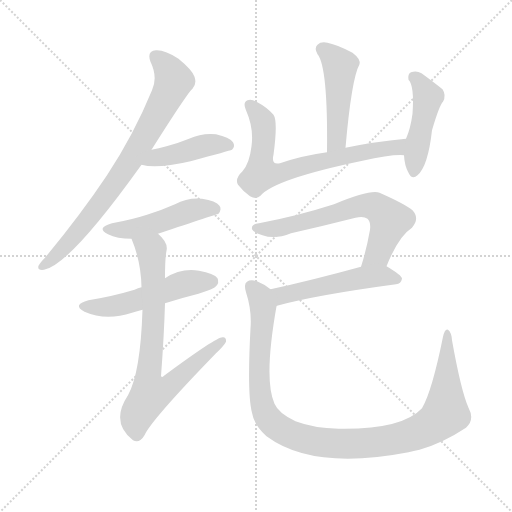
t = 0.00 s
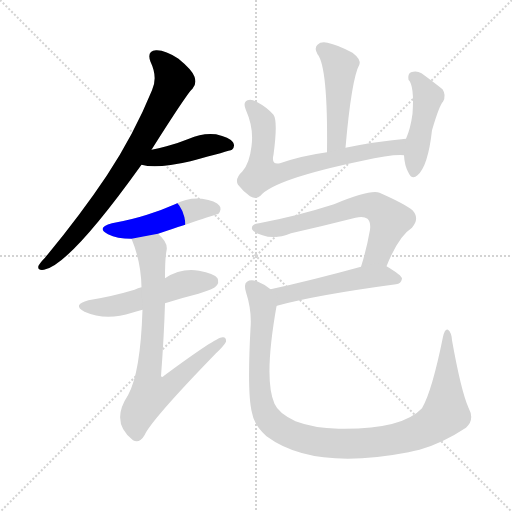
t = 1.66 s
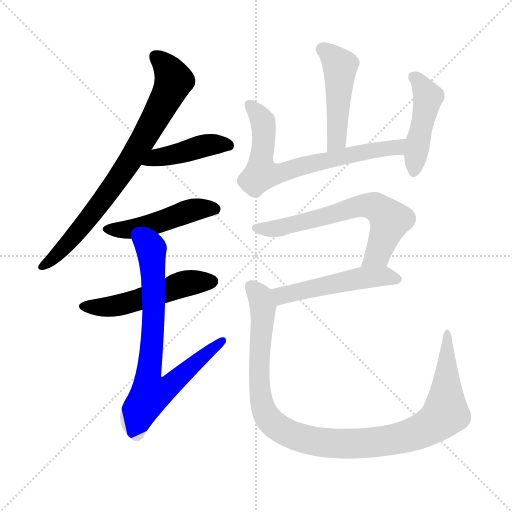
t = 3.32 s
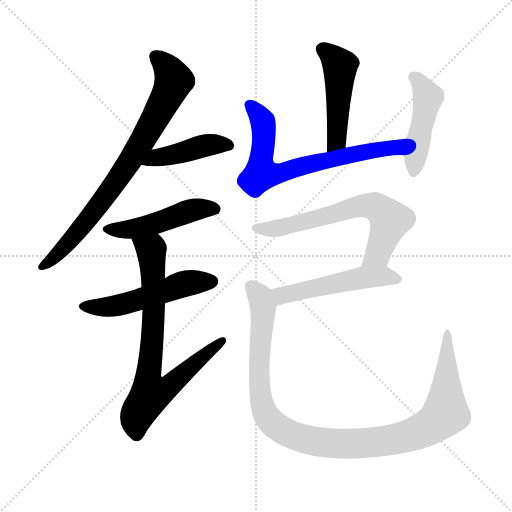
t = 4.98 s
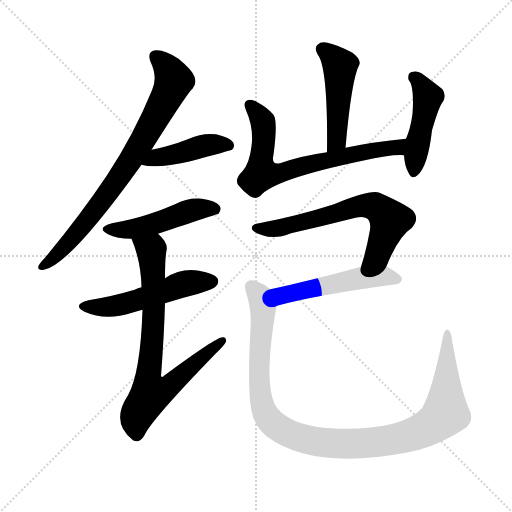
t = 6.64 s
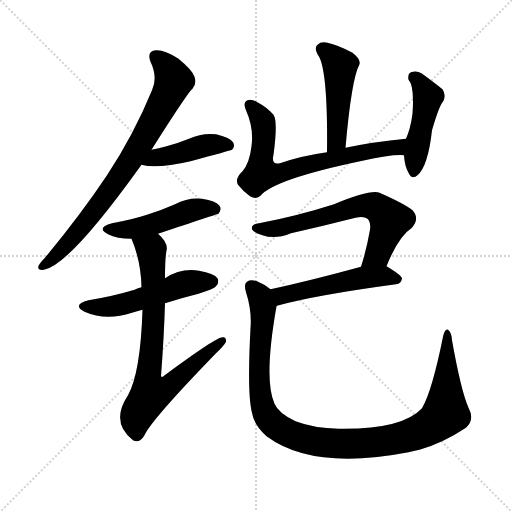
t = 8.29 s

The animated SVG that drew these frames (rendered in a browser with its animation timeline set to each time). Animation: 11 CSS @keyframes rules; one cycle of 8.29 s.

<svg version="1.1" viewBox="0 0 1024 1024" xmlns="http://www.w3.org/2000/svg">
  <g stroke="lightgray" stroke-dasharray="1,1" stroke-width="1" transform="scale(4, 4)">
    <line x1="0" y1="0" x2="256" y2="256"></line>
    <line x1="256" y1="0" x2="0" y2="256"></line>
    <line x1="128" y1="0" x2="128" y2="256"></line>
    <line x1="0" y1="128" x2="256" y2="128"></line>
  </g>
<g transform="scale(1, -1) translate(0, -900)">
   <style type="text/css">
    @keyframes keyframes0 {
      from {
       stroke: blue;
       stroke-dashoffset: 774;
       stroke-width: 128;
       }
       72% {
       animation-timing-function: step-end;
       stroke: blue;
       stroke-dashoffset: 0;
       stroke-width: 128;
       }
       to {
       stroke: black;
       stroke-width: 1024;
       }
       }
       #make-me-a-hanzi-animation-0 {
         animation: keyframes0 0.879883s both;
         animation-delay: 0.000000s;
         animation-timing-function: linear;
       }
    @keyframes keyframes1 {
      from {
       stroke: blue;
       stroke-dashoffset: 432;
       stroke-width: 128;
       }
       58% {
       animation-timing-function: step-end;
       stroke: blue;
       stroke-dashoffset: 0;
       stroke-width: 128;
       }
       to {
       stroke: black;
       stroke-width: 1024;
       }
       }
       #make-me-a-hanzi-animation-1 {
         animation: keyframes1 0.601562s both;
         animation-delay: 0.879883s;
         animation-timing-function: linear;
       }
    @keyframes keyframes2 {
      from {
       stroke: blue;
       stroke-dashoffset: 478;
       stroke-width: 128;
       }
       61% {
       animation-timing-function: step-end;
       stroke: blue;
       stroke-dashoffset: 0;
       stroke-width: 128;
       }
       to {
       stroke: black;
       stroke-width: 1024;
       }
       }
       #make-me-a-hanzi-animation-2 {
         animation: keyframes2 0.638997s both;
         animation-delay: 1.481445s;
         animation-timing-function: linear;
       }
    @keyframes keyframes3 {
      from {
       stroke: blue;
       stroke-dashoffset: 518;
       stroke-width: 128;
       }
       63% {
       animation-timing-function: step-end;
       stroke: blue;
       stroke-dashoffset: 0;
       stroke-width: 128;
       }
       to {
       stroke: black;
       stroke-width: 1024;
       }
       }
       #make-me-a-hanzi-animation-3 {
         animation: keyframes3 0.671549s both;
         animation-delay: 2.120443s;
         animation-timing-function: linear;
       }
    @keyframes keyframes4 {
      from {
       stroke: blue;
       stroke-dashoffset: 759;
       stroke-width: 128;
       }
       71% {
       animation-timing-function: step-end;
       stroke: blue;
       stroke-dashoffset: 0;
       stroke-width: 128;
       }
       to {
       stroke: black;
       stroke-width: 1024;
       }
       }
       #make-me-a-hanzi-animation-4 {
         animation: keyframes4 0.867676s both;
         animation-delay: 2.791992s;
         animation-timing-function: linear;
       }
    @keyframes keyframes5 {
      from {
       stroke: blue;
       stroke-dashoffset: 473;
       stroke-width: 128;
       }
       61% {
       animation-timing-function: step-end;
       stroke: blue;
       stroke-dashoffset: 0;
       stroke-width: 128;
       }
       to {
       stroke: black;
       stroke-width: 1024;
       }
       }
       #make-me-a-hanzi-animation-5 {
         animation: keyframes5 0.634928s both;
         animation-delay: 3.659668s;
         animation-timing-function: linear;
       }
    @keyframes keyframes6 {
      from {
       stroke: blue;
       stroke-dashoffset: 693;
       stroke-width: 128;
       }
       69% {
       animation-timing-function: step-end;
       stroke: blue;
       stroke-dashoffset: 0;
       stroke-width: 128;
       }
       to {
       stroke: black;
       stroke-width: 1024;
       }
       }
       #make-me-a-hanzi-animation-6 {
         animation: keyframes6 0.813965s both;
         animation-delay: 4.294596s;
         animation-timing-function: linear;
       }
    @keyframes keyframes7 {
      from {
       stroke: blue;
       stroke-dashoffset: 456;
       stroke-width: 128;
       }
       60% {
       animation-timing-function: step-end;
       stroke: blue;
       stroke-dashoffset: 0;
       stroke-width: 128;
       }
       to {
       stroke: black;
       stroke-width: 1024;
       }
       }
       #make-me-a-hanzi-animation-7 {
         animation: keyframes7 0.621094s both;
         animation-delay: 5.108561s;
         animation-timing-function: linear;
       }
    @keyframes keyframes8 {
      from {
       stroke: blue;
       stroke-dashoffset: 645;
       stroke-width: 128;
       }
       68% {
       animation-timing-function: step-end;
       stroke: blue;
       stroke-dashoffset: 0;
       stroke-width: 128;
       }
       to {
       stroke: black;
       stroke-width: 1024;
       }
       }
       #make-me-a-hanzi-animation-8 {
         animation: keyframes8 0.774902s both;
         animation-delay: 5.729655s;
         animation-timing-function: linear;
       }
    @keyframes keyframes9 {
      from {
       stroke: blue;
       stroke-dashoffset: 510;
       stroke-width: 128;
       }
       62% {
       animation-timing-function: step-end;
       stroke: blue;
       stroke-dashoffset: 0;
       stroke-width: 128;
       }
       to {
       stroke: black;
       stroke-width: 1024;
       }
       }
       #make-me-a-hanzi-animation-9 {
         animation: keyframes9 0.665039s both;
         animation-delay: 6.504557s;
         animation-timing-function: linear;
       }
    @keyframes keyframes10 {
      from {
       stroke: blue;
       stroke-dashoffset: 1074;
       stroke-width: 128;
       }
       78% {
       animation-timing-function: step-end;
       stroke: blue;
       stroke-dashoffset: 0;
       stroke-width: 128;
       }
       to {
       stroke: black;
       stroke-width: 1024;
       }
       }
       #make-me-a-hanzi-animation-10 {
         animation: keyframes10 1.124023s both;
         animation-delay: 7.169596s;
         animation-timing-function: linear;
       }
</style>
<path d="M 303.0 600.5 Q 375.0 714.5 385.0 722.5 Q 394.0 732.5 389.0 746.5 Q 385.0 759.5 357.0 782.5 Q 330.0 800.5 312.0 799.5 Q 293.0 798.5 301.0 776.5 Q 316.0 745.5 304.0 719.5 Q 268.0 631.5 214.0 549.5 Q 162.0 471.5 90.0 384.5 Q 80.0 374.5 77.0 368.5 Q 74.0 358.5 88.0 360.5 Q 139.0 369.5 283.0 570.5 L 303.0 600.5 Z" fill="lightgray"></path> 
<path d="M 283.0 570.5 Q 313.0 561.5 381.0 577.5 Q 459.0 598.5 464.0 600.5 Q 471.0 607.5 466.0 615.5 Q 459.0 625.5 432.0 631.5 Q 404.0 634.5 378.0 622.5 Q 356.0 613.5 333.0 607.5 Q 317.0 603.5 303.0 600.5 C 274.0 594.5 254.0 577.5 283.0 570.5 Z" fill="lightgray"></path> 
<path d="M 316.0 432.5 Q 433.0 471.5 437.0 472.5 Q 444.0 481.5 439.0 488.5 Q 432.0 498.5 404.0 502.5 Q 376.0 505.5 350.0 491.5 Q 323.0 479.5 294.0 470.5 Q 263.0 460.5 224.0 453.5 Q 191.0 444.5 216.0 431.5 Q 234.0 422.5 263.0 422.5 L 316.0 432.5 Z" fill="lightgray"></path> 
<path d="M 330.0 293.5 Q 361.0 303.5 397.0 312.5 Q 428.0 322.5 432.0 327.5 Q 439.0 334.5 435.0 343.5 Q 428.0 353.5 398.0 358.5 Q 362.0 364.5 330.0 343.5 L 283.0 325.5 Q 276.0 324.5 269.0 320.5 Q 226.0 307.5 177.0 299.5 Q 143.0 290.5 169.0 276.5 Q 212.0 257.5 264.0 274.5 Q 274.0 277.5 285.0 280.5 L 330.0 293.5 Z" fill="lightgray"></path> 
<path d="M 285.0 280.5 Q 281.0 154.5 256.0 109.5 Q 220.0 55.5 266.0 19.5 Q 279.0 12.5 289.0 29.5 Q 302.0 59.5 432.0 193.5 Q 448.0 208.5 452.0 216.5 Q 453.0 226.5 445.0 225.5 Q 432.0 225.5 328.0 148.5 Q 325.0 144.5 322.0 147.5 Q 328.0 226.5 330.0 293.5 L 330.0 343.5 Q 330.0 383.5 333.0 398.5 Q 337.0 414.5 316.0 432.5 C 296.0 454.5 252.0 450.5 263.0 422.5 Q 282.0 377.5 283.0 325.5 L 285.0 280.5 Z" fill="lightgray"></path> 
<path d="M 691.0 604.5 Q 703.0 742.5 719.0 771.5 Q 722.0 781.5 705.0 794.5 Q 675.0 810.5 655.0 814.5 Q 642.0 817.5 635.0 810.5 Q 628.0 804.5 635.0 791.5 Q 656.0 766.5 654.0 595.5 C 654.0 565.5 688.0 574.5 691.0 604.5 Z" fill="lightgray"></path> 
<path d="M 812.0 622.5 Q 748.0 616.5 691.0 604.5 L 654.0 595.5 Q 603.0 588.5 560.0 573.5 Q 542.0 569.5 547.0 590.5 Q 556.0 657.5 547.0 670.5 Q 534.0 685.5 513.0 696.5 Q 503.0 702.5 495.0 699.5 Q 485.0 695.5 492.0 679.5 Q 508.0 643.5 503.0 607.5 Q 499.0 573.5 485.0 557.5 Q 469.0 542.5 476.0 530.5 Q 486.0 517.5 500.0 507.5 Q 513.0 500.5 521.0 508.5 Q 548.0 541.5 725.0 578.5 Q 783.0 591.5 808.0 589.5 C 838.0 589.5 842.0 625.5 812.0 622.5 Z" fill="lightgray"></path> 
<path d="M 808.0 589.5 Q 809.0 568.5 817.0 554.5 Q 824.0 539.5 835.0 549.5 Q 856.0 567.5 864.0 639.5 Q 879.0 690.5 886.0 696.5 Q 893.0 709.5 885.0 721.5 Q 869.0 734.5 843.0 753.5 Q 833.0 759.5 822.0 755.5 Q 815.0 752.5 817.0 740.5 Q 829.0 728.5 825.0 672.5 Q 821.0 642.5 812.0 622.5 L 808.0 589.5 Z" fill="lightgray"></path> 
<path d="M 773.0 367.5 Q 797.0 427.5 824.0 444.5 Q 840.0 463.5 825.0 479.5 Q 809.0 492.5 759.0 514.5 Q 741.0 521.5 668.0 491.5 Q 593.0 467.5 518.0 453.5 Q 502.0 452.5 504.0 441.5 Q 507.0 434.5 525.0 429.5 Q 550.0 420.5 582.0 433.5 Q 648.0 448.5 711.0 464.5 Q 727.0 468.5 735.0 462.5 Q 742.0 455.5 740.0 440.5 Q 733.0 400.5 722.0 366.5 C 713.0 337.5 761.0 339.5 773.0 367.5 Z" fill="lightgray"></path> 
<path d="M 722.0 366.5 Q 620.0 338.5 541.0 321.5 C 512.0 315.5 525.0 276.5 553.0 287.5 Q 552.0 288.5 554.0 288.5 Q 629.0 309.5 792.0 331.5 Q 802.0 332.5 804.0 342.5 Q 804.0 349.5 773.0 367.5 C 758.0 376.5 751.0 374.5 722.0 366.5 Z" fill="lightgray"></path> 
<path d="M 541.0 321.5 Q 529.0 331.5 514.0 337.5 Q 501.0 341.5 494.0 336.5 Q 487.0 332.5 492.0 315.5 Q 504.0 278.5 501.0 243.5 Q 494.0 111.5 504.0 74.5 Q 508.0 49.5 533.0 27.5 Q 626.0 -41.5 817.0 -4.5 Q 827.0 -1.5 839.0 0.5 Q 885.0 13.5 932.0 44.5 Q 950.0 60.5 937.0 84.5 Q 922.0 118.5 904.0 219.5 Q 903.0 235.5 896.0 240.5 Q 890.0 243.5 886.0 226.5 Q 864.0 117.5 844.0 83.5 Q 804.0 40.5 677.0 42.5 Q 628.0 43.5 591.0 57.5 Q 557.0 73.5 549.0 92.5 Q 527.0 140.5 553.0 287.5 C 557.0 311.5 557.0 311.5 541.0 321.5 Z" fill="lightgray"></path> 
      <clipPath id="make-me-a-hanzi-clip-0">
      <path d="M 303.0 600.5 Q 375.0 714.5 385.0 722.5 Q 394.0 732.5 389.0 746.5 Q 385.0 759.5 357.0 782.5 Q 330.0 800.5 312.0 799.5 Q 293.0 798.5 301.0 776.5 Q 316.0 745.5 304.0 719.5 Q 268.0 631.5 214.0 549.5 Q 162.0 471.5 90.0 384.5 Q 80.0 374.5 77.0 368.5 Q 74.0 358.5 88.0 360.5 Q 139.0 369.5 283.0 570.5 L 303.0 600.5 Z" fill="lightgray"></path>
      </clipPath>
      <path clip-path="url(#make-me-a-hanzi-clip-0)" d="M 311.0 785.5 L 336.0 762.5 L 347.0 737.5 L 290.0 624.5 L 229.0 530.5 L 166.0 448.5 L 111.0 387.5 L 85.0 368.5 " fill="none" id="make-me-a-hanzi-animation-0" stroke-dasharray="646 1292" stroke-linecap="round"></path>

      <clipPath id="make-me-a-hanzi-clip-1">
      <path d="M 283.0 570.5 Q 313.0 561.5 381.0 577.5 Q 459.0 598.5 464.0 600.5 Q 471.0 607.5 466.0 615.5 Q 459.0 625.5 432.0 631.5 Q 404.0 634.5 378.0 622.5 Q 356.0 613.5 333.0 607.5 Q 317.0 603.5 303.0 600.5 C 274.0 594.5 254.0 577.5 283.0 570.5 Z" fill="lightgray"></path>
      </clipPath>
      <path clip-path="url(#make-me-a-hanzi-clip-1)" d="M 289.0 573.5 L 314.0 585.5 L 403.0 607.5 L 435.0 612.5 L 459.0 608.5 " fill="none" id="make-me-a-hanzi-animation-1" stroke-dasharray="304 608" stroke-linecap="round"></path>

      <clipPath id="make-me-a-hanzi-clip-2">
      <path d="M 316.0 432.5 Q 433.0 471.5 437.0 472.5 Q 444.0 481.5 439.0 488.5 Q 432.0 498.5 404.0 502.5 Q 376.0 505.5 350.0 491.5 Q 323.0 479.5 294.0 470.5 Q 263.0 460.5 224.0 453.5 Q 191.0 444.5 216.0 431.5 Q 234.0 422.5 263.0 422.5 L 316.0 432.5 Z" fill="lightgray"></path>
      </clipPath>
      <path clip-path="url(#make-me-a-hanzi-clip-2)" d="M 218.0 443.5 L 255.0 440.5 L 323.0 455.5 L 396.0 482.5 L 433.0 479.5 " fill="none" id="make-me-a-hanzi-animation-2" stroke-dasharray="350 700" stroke-linecap="round"></path>

      <clipPath id="make-me-a-hanzi-clip-3">
      <path d="M 330.0 293.5 Q 361.0 303.5 397.0 312.5 Q 428.0 322.5 432.0 327.5 Q 439.0 334.5 435.0 343.5 Q 428.0 353.5 398.0 358.5 Q 362.0 364.5 330.0 343.5 L 283.0 325.5 Q 276.0 324.5 269.0 320.5 Q 226.0 307.5 177.0 299.5 Q 143.0 290.5 169.0 276.5 Q 212.0 257.5 264.0 274.5 Q 274.0 277.5 285.0 280.5 L 330.0 293.5 Z" fill="lightgray"></path>
      </clipPath>
      <path clip-path="url(#make-me-a-hanzi-clip-3)" d="M 170.0 288.5 L 195.0 284.5 L 235.0 289.5 L 369.0 332.5 L 424.0 337.5 " fill="none" id="make-me-a-hanzi-animation-3" stroke-dasharray="390 780" stroke-linecap="round"></path>

      <clipPath id="make-me-a-hanzi-clip-4">
      <path d="M 285.0 280.5 Q 281.0 154.5 256.0 109.5 Q 220.0 55.5 266.0 19.5 Q 279.0 12.5 289.0 29.5 Q 302.0 59.5 432.0 193.5 Q 448.0 208.5 452.0 216.5 Q 453.0 226.5 445.0 225.5 Q 432.0 225.5 328.0 148.5 Q 325.0 144.5 322.0 147.5 Q 328.0 226.5 330.0 293.5 L 330.0 343.5 Q 330.0 383.5 333.0 398.5 Q 337.0 414.5 316.0 432.5 C 296.0 454.5 252.0 450.5 263.0 422.5 Q 282.0 377.5 283.0 325.5 L 285.0 280.5 Z" fill="lightgray"></path>
      </clipPath>
      <path clip-path="url(#make-me-a-hanzi-clip-4)" d="M 271.0 418.5 L 303.0 396.5 L 307.0 260.5 L 296.0 139.5 L 302.0 112.5 L 345.0 132.5 L 445.0 218.5 " fill="none" id="make-me-a-hanzi-animation-4" stroke-dasharray="631 1262" stroke-linecap="round"></path>

      <clipPath id="make-me-a-hanzi-clip-5">
      <path d="M 691.0 604.5 Q 703.0 742.5 719.0 771.5 Q 722.0 781.5 705.0 794.5 Q 675.0 810.5 655.0 814.5 Q 642.0 817.5 635.0 810.5 Q 628.0 804.5 635.0 791.5 Q 656.0 766.5 654.0 595.5 C 654.0 565.5 688.0 574.5 691.0 604.5 Z" fill="lightgray"></path>
      </clipPath>
      <path clip-path="url(#make-me-a-hanzi-clip-5)" d="M 645.0 801.5 L 680.0 768.5 L 674.0 621.5 L 657.0 608.5 " fill="none" id="make-me-a-hanzi-animation-5" stroke-dasharray="345 690" stroke-linecap="round"></path>

      <clipPath id="make-me-a-hanzi-clip-6">
      <path d="M 812.0 622.5 Q 748.0 616.5 691.0 604.5 L 654.0 595.5 Q 603.0 588.5 560.0 573.5 Q 542.0 569.5 547.0 590.5 Q 556.0 657.5 547.0 670.5 Q 534.0 685.5 513.0 696.5 Q 503.0 702.5 495.0 699.5 Q 485.0 695.5 492.0 679.5 Q 508.0 643.5 503.0 607.5 Q 499.0 573.5 485.0 557.5 Q 469.0 542.5 476.0 530.5 Q 486.0 517.5 500.0 507.5 Q 513.0 500.5 521.0 508.5 Q 548.0 541.5 725.0 578.5 Q 783.0 591.5 808.0 589.5 C 838.0 589.5 842.0 625.5 812.0 622.5 Z" fill="lightgray"></path>
      </clipPath>
      <path clip-path="url(#make-me-a-hanzi-clip-6)" d="M 500.0 689.5 L 527.0 648.5 L 523.0 552.5 L 558.0 553.5 L 701.0 590.5 L 790.0 605.5 L 804.0 617.5 " fill="none" id="make-me-a-hanzi-animation-6" stroke-dasharray="565 1130" stroke-linecap="round"></path>

      <clipPath id="make-me-a-hanzi-clip-7">
      <path d="M 808.0 589.5 Q 809.0 568.5 817.0 554.5 Q 824.0 539.5 835.0 549.5 Q 856.0 567.5 864.0 639.5 Q 879.0 690.5 886.0 696.5 Q 893.0 709.5 885.0 721.5 Q 869.0 734.5 843.0 753.5 Q 833.0 759.5 822.0 755.5 Q 815.0 752.5 817.0 740.5 Q 829.0 728.5 825.0 672.5 Q 821.0 642.5 812.0 622.5 L 808.0 589.5 Z" fill="lightgray"></path>
      </clipPath>
      <path clip-path="url(#make-me-a-hanzi-clip-7)" d="M 829.0 744.5 L 856.0 706.5 L 827.0 555.5 " fill="none" id="make-me-a-hanzi-animation-7" stroke-dasharray="328 656" stroke-linecap="round"></path>

      <clipPath id="make-me-a-hanzi-clip-8">
      <path d="M 773.0 367.5 Q 797.0 427.5 824.0 444.5 Q 840.0 463.5 825.0 479.5 Q 809.0 492.5 759.0 514.5 Q 741.0 521.5 668.0 491.5 Q 593.0 467.5 518.0 453.5 Q 502.0 452.5 504.0 441.5 Q 507.0 434.5 525.0 429.5 Q 550.0 420.5 582.0 433.5 Q 648.0 448.5 711.0 464.5 Q 727.0 468.5 735.0 462.5 Q 742.0 455.5 740.0 440.5 Q 733.0 400.5 722.0 366.5 C 713.0 337.5 761.0 339.5 773.0 367.5 Z" fill="lightgray"></path>
      </clipPath>
      <path clip-path="url(#make-me-a-hanzi-clip-8)" d="M 513.0 443.5 L 569.0 446.5 L 725.0 489.5 L 750.0 486.5 L 780.0 459.5 L 756.0 392.5 L 728.0 372.5 " fill="none" id="make-me-a-hanzi-animation-8" stroke-dasharray="517 1034" stroke-linecap="round"></path>

      <clipPath id="make-me-a-hanzi-clip-9">
      <path d="M 722.0 366.5 Q 620.0 338.5 541.0 321.5 C 512.0 315.5 525.0 276.5 553.0 287.5 Q 552.0 288.5 554.0 288.5 Q 629.0 309.5 792.0 331.5 Q 802.0 332.5 804.0 342.5 Q 804.0 349.5 773.0 367.5 C 758.0 376.5 751.0 374.5 722.0 366.5 Z" fill="lightgray"></path>
      </clipPath>
      <path clip-path="url(#make-me-a-hanzi-clip-9)" d="M 549.0 317.5 L 561.0 309.5 L 576.0 311.5 L 729.0 345.5 L 773.0 348.5 L 796.0 341.5 " fill="none" id="make-me-a-hanzi-animation-9" stroke-dasharray="382 764" stroke-linecap="round"></path>

      <clipPath id="make-me-a-hanzi-clip-10">
      <path d="M 541.0 321.5 Q 529.0 331.5 514.0 337.5 Q 501.0 341.5 494.0 336.5 Q 487.0 332.5 492.0 315.5 Q 504.0 278.5 501.0 243.5 Q 494.0 111.5 504.0 74.5 Q 508.0 49.5 533.0 27.5 Q 626.0 -41.5 817.0 -4.5 Q 827.0 -1.5 839.0 0.5 Q 885.0 13.5 932.0 44.5 Q 950.0 60.5 937.0 84.5 Q 922.0 118.5 904.0 219.5 Q 903.0 235.5 896.0 240.5 Q 890.0 243.5 886.0 226.5 Q 864.0 117.5 844.0 83.5 Q 804.0 40.5 677.0 42.5 Q 628.0 43.5 591.0 57.5 Q 557.0 73.5 549.0 92.5 Q 527.0 140.5 553.0 287.5 C 557.0 311.5 557.0 311.5 541.0 321.5 Z" fill="lightgray"></path>
      </clipPath>
      <path clip-path="url(#make-me-a-hanzi-clip-10)" d="M 502.0 327.5 L 520.0 306.5 L 527.0 280.5 L 518.0 169.5 L 521.0 109.5 L 530.0 74.5 L 554.0 46.5 L 607.0 22.5 L 676.0 12.5 L 762.0 16.5 L 827.0 31.5 L 869.0 52.5 L 889.0 71.5 L 892.0 84.5 L 895.0 234.5 " fill="none" id="make-me-a-hanzi-animation-10" stroke-dasharray="946 1892" stroke-linecap="round"></path>

</g>
</svg>
